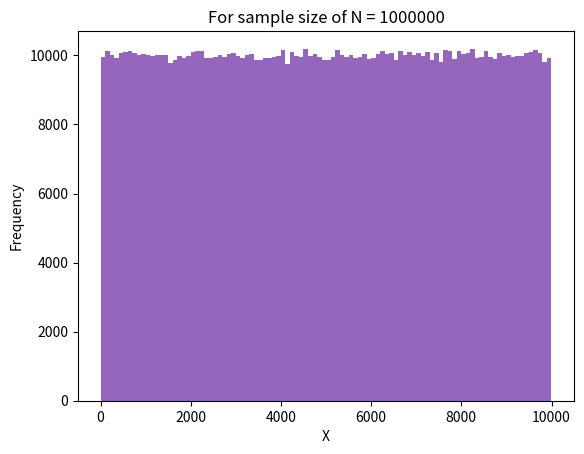

Reproduce this figure in Python.
import matplotlib.pyplot as plt
import numpy as np   
import random

# Number of samples
sampleSize = [100, 1000, 10000, 100000, 1000000]
MAXN = 9999

### Generates the sequence 1, 3, 5, ... 9999
def generateC():
	c = []
	curr = 1
	while curr<=MAXN:
		c.append(curr)
		curr += 2

	return c

### Generates first k terms of the sequence Ui
### All ui are uniform in range [0, 1]
def generateK(k):
	u = []
	for i in range(k):
		u.append(np.random.uniform(0.00, 1.00))
	return u

def generateQ(c):
	q = []
	key = 1/len(c)
	curr = 0
	while curr<1.00:
		q.append(curr)
		curr += key
	q.append(curr)

	return q

def plotBarGraph(xAxis, yAxis): 
	fig = plt.figure(figsize = (10, 3)) 
	  
	# creating the bar plot 
	plt.bar(xAxis, yAxis, color ='blue',  
	        width = 0.75) 
	  
	plt.xlabel("Frequency Range") 
	plt.ylabel("") 
	plt.show()

def plotHistogram(N, res):
	plt.hist(res, bins = 100)
	plt.title("For sample size of N = " + str(N))
	plt.xlabel('X')
	plt.ylabel('Frequency')
	plt.show()

def upper_bound(arr, N, X):
	mid = 0
	low = 0 
	high = N
	while (low < high):
		mid = int((low + high)/2)
		if X >= arr[mid]:
			low = mid + 1
		else: 
			high = mid
		
	return low

def execute(c, q, N):
	u = generateK(N)

	res = []
	for i in u:
		curr = i
		key = upper_bound(q, len(q), curr)
		
		for j in range(max(key-5, 0), len(q)-1, 1):
			if curr>q[j]and curr<=q[j+1]:
				res.append(c[j])
				break

	res.sort()

	data = {}
	for i in c:
		data[i] = 0

	for i in res:
		data[i] += 1

	xAxis = []
	yAxis = []
	for i in c:
		xAxis.append(i)
		yAxis.append(data[i])

	cntr = {}
	for i in range(10001):
		cntr[i] = 0

	# for i in res:
	# 	cntr[i] += 1

	# for i in range(1, 10000, 2):
	# 	print(str(i) + ' ' + str(cntr[i]/N))

	# plotBarGraph(xAxis, yAxis)
	plotHistogram(N, res)

def main():
	# Generates the sequence ci: 1, 3, 5 ... 9999
	c = generateC()
	# Generates prefix sum of resulting probabilties!
	q = generateQ(c)
	
	for i in sampleSize:
		execute(c, q, i)

if __name__ == "__main__":
	main()
